Run: headless pygame with SDL's dummy video driver; simulated clock (each Clock.tick advances the game by its frame time, no real sleeping); random seed 0; keys injected as events and as key.get_pressed() state; no mouse input; restart key RETURN tapped at the start of phases 3 and 4.
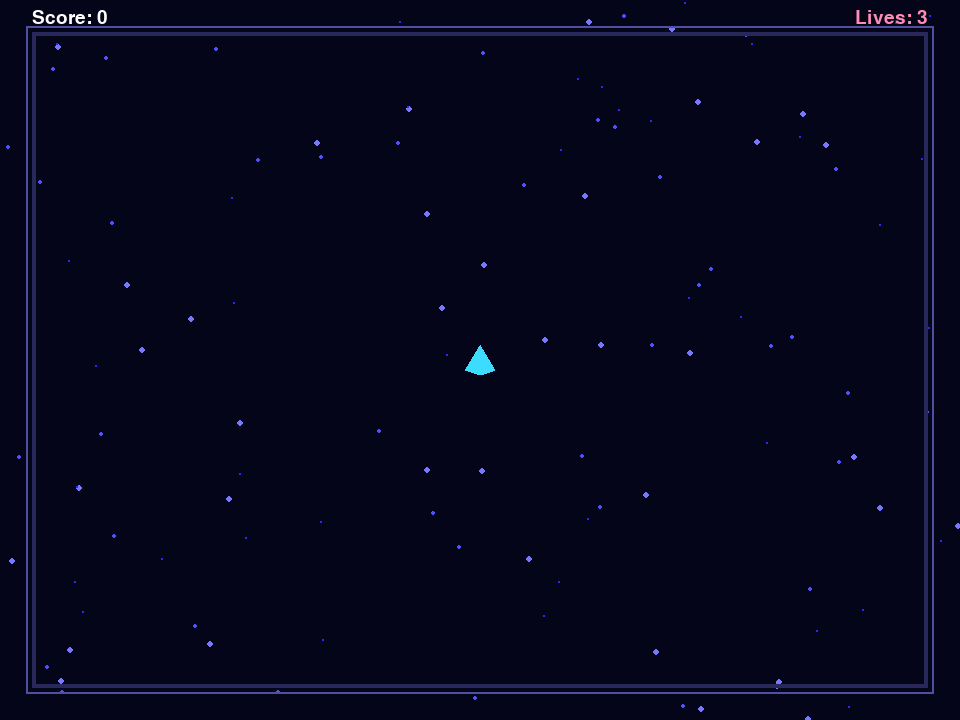
Frame 1 of 4 · flips 1–60 · no input
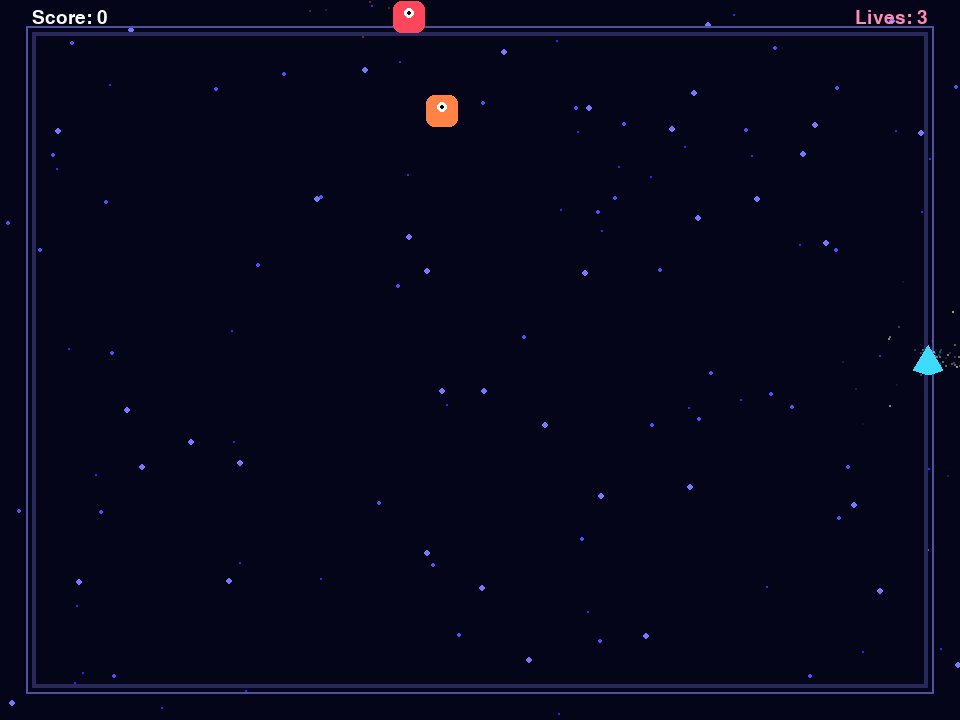
Frame 2 of 4 · flips 61–180 · tapped SPACE, RETURN · held RIGHT (→), D
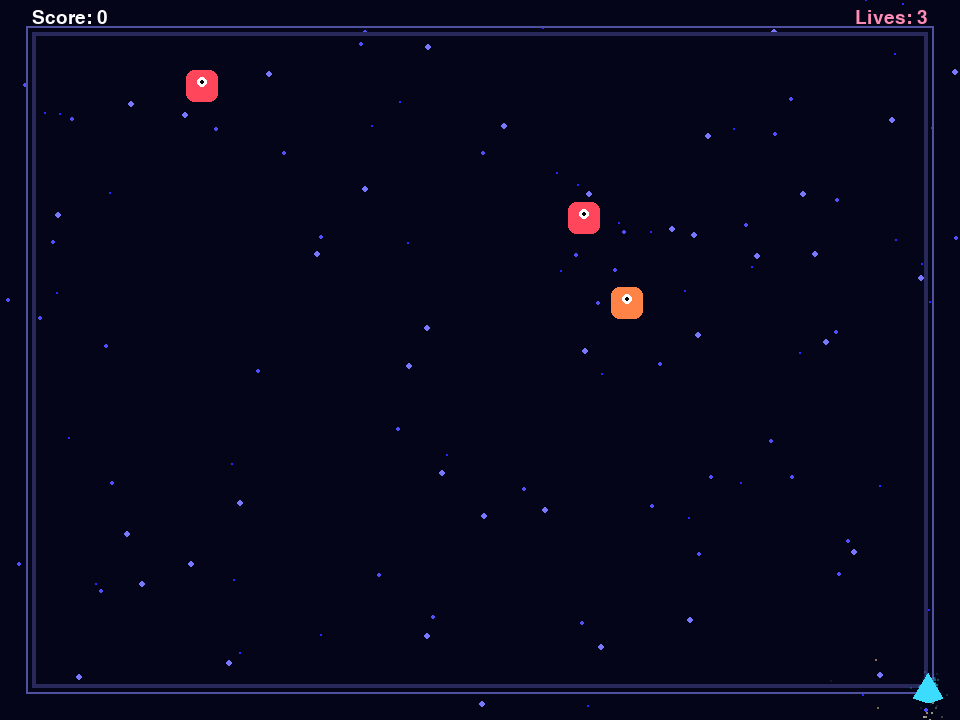
Frame 3 of 4 · flips 181–300 · tapped RETURN · held DOWN (↓), S
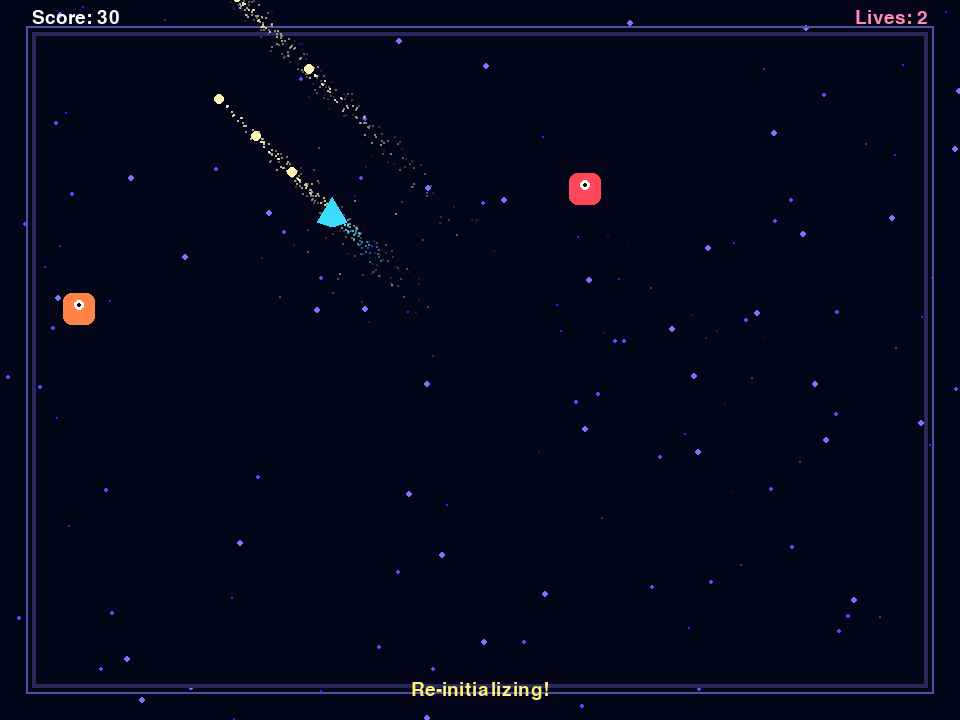
Frame 4 of 4 · flips 301–420 · tapped RETURN · held LEFT (←), A, UP (↑), W

The pygame program that drew these frames:

"""Robotron-inspired twin-stick shooter with particle effects."""
from __future__ import annotations

import math
import random
from dataclasses import dataclass
from typing import Iterable, List, Tuple

import pygame

WIDTH, HEIGHT = 960, 720
FPS = 60

ARENA_MARGIN = 32
PLAYER_SPEED = 320
BULLET_SPEED = 640
ENEMY_SPEED = 140
SPAWN_INTERVAL = 1.2
MAX_ENEMIES = 30
INVULNERABLE_TIME = 2.0
SHOOT_COOLDOWN = 0.16

BACKGROUND_COLOR = (5, 5, 25)
ARENA_COLOR = (40, 40, 90)
PLAYER_COLOR = (60, 220, 255)
BULLET_COLOR = (255, 245, 180)
ENEMY_COLORS = [(255, 70, 90), (255, 130, 70), (255, 200, 70)]


class Particle(pygame.sprite.Sprite):
    def __init__(self, pos: Tuple[float, float], velocity: pygame.Vector2, color: Tuple[int, int, int],
                 lifetime: float, size: int) -> None:
        super().__init__()
        self.pos = pygame.Vector2(pos)
        self.velocity = pygame.Vector2(velocity)
        self.color = color
        self.lifetime = lifetime
        self.age = 0.0
        self.size = size
        self.image = pygame.Surface((size * 2, size * 2), pygame.SRCALPHA)
        pygame.draw.circle(self.image, color, (size, size), size)
        self.rect = self.image.get_rect(center=self.pos)

    def update(self, dt: float) -> None:
        self.age += dt
        if self.age >= self.lifetime:
            self.kill()
            return

        self.pos += self.velocity * dt
        fade = max(0, 1 - self.age / self.lifetime)
        radius = max(1, int(self.size * fade))
        self.image = pygame.Surface((radius * 2, radius * 2), pygame.SRCALPHA)
        rgba = (*self.color[:3], int(255 * fade))
        pygame.draw.circle(self.image, rgba, (radius, radius), radius)
        self.rect = self.image.get_rect(center=self.pos)


class ParticleSystem:
    def __init__(self, group: pygame.sprite.Group) -> None:
        self.group = group

    def burst(self, pos: Tuple[float, float], base_color: Tuple[int, int, int], amount: int,
              speed: Tuple[float, float], lifetime: Tuple[float, float], size: Tuple[int, int]) -> None:
        for _ in range(amount):
            angle = random.uniform(0, math.tau)
            magnitude = random.uniform(*speed)
            vel = pygame.Vector2(math.cos(angle), math.sin(angle)) * magnitude
            color_variation = tuple(min(255, max(0, c + random.randint(-40, 40))) for c in base_color)
            particle = Particle(pos, vel, color_variation,
                                lifetime=random.uniform(*lifetime),
                                size=random.randint(*size))
            self.group.add(particle)

    def trail(self, pos: Tuple[float, float], color: Tuple[int, int, int]) -> None:
        self.burst(pos, color, amount=4, speed=(20, 60), lifetime=(0.2, 0.45), size=(1, 2))


class Player(pygame.sprite.Sprite):
    def __init__(self, particles: ParticleSystem) -> None:
        super().__init__()
        self.pos = pygame.Vector2(WIDTH / 2, HEIGHT / 2)
        self.velocity = pygame.Vector2()
        self.particles = particles
        self.image = pygame.Surface((30, 30), pygame.SRCALPHA)
        pygame.draw.polygon(self.image, PLAYER_COLOR, [(15, 0), (30, 25), (15, 30), (0, 25)])
        self.base_image = self.image.copy()
        self.rect = self.image.get_rect(center=self.pos)
        self.cooldown = 0.0
        self.invulnerable_timer = 0.0
        self.lives = 3

    def reset(self) -> None:
        self.pos.update(WIDTH / 2, HEIGHT / 2)
        self.velocity.update()
        self.invulnerable_timer = INVULNERABLE_TIME

    def update(self, dt: float, keys: Iterable[int]) -> List[Tuple[pygame.Vector2, pygame.Vector2]]:
        keys_pressed = pygame.key.get_pressed()
        move = pygame.Vector2(
            (keys_pressed[pygame.K_d] or keys_pressed[pygame.K_RIGHT]) -
            (keys_pressed[pygame.K_a] or keys_pressed[pygame.K_LEFT]),
            (keys_pressed[pygame.K_s] or keys_pressed[pygame.K_DOWN]) -
            (keys_pressed[pygame.K_w] or keys_pressed[pygame.K_UP]),
        )
        if move.length_squared() > 0:
            move = move.normalize()
        self.velocity = move * PLAYER_SPEED
        self.pos += self.velocity * dt
        self.pos.x = max(ARENA_MARGIN, min(WIDTH - ARENA_MARGIN, self.pos.x))
        self.pos.y = max(ARENA_MARGIN, min(HEIGHT - ARENA_MARGIN, self.pos.y))
        self.rect.center = self.pos

        if self.velocity.length_squared() > 0:
            self.particles.trail(self.pos, PLAYER_COLOR)

        self.cooldown = max(0.0, self.cooldown - dt)
        self.invulnerable_timer = max(0.0, self.invulnerable_timer - dt)

        shots: List[Tuple[pygame.Vector2, pygame.Vector2]] = []
        shoot_dir = pygame.Vector2(
            keys_pressed[pygame.K_RIGHT] - keys_pressed[pygame.K_LEFT],
            keys_pressed[pygame.K_DOWN] - keys_pressed[pygame.K_UP],
        )
        if shoot_dir.length_squared() > 0:
            shoot_dir = shoot_dir.normalize()
            if self.cooldown <= 0:
                shots.append((self.pos.copy(), shoot_dir))
                self.cooldown = SHOOT_COOLDOWN
                self.particles.burst(self.pos, BULLET_COLOR, 12, (240, 380), (0.15, 0.4), (2, 3))
        return shots

    @property
    def invulnerable(self) -> bool:
        return self.invulnerable_timer > 0


class Bullet(pygame.sprite.Sprite):
    def __init__(self, pos: pygame.Vector2, direction: pygame.Vector2, particles: ParticleSystem) -> None:
        super().__init__()
        self.pos = pygame.Vector2(pos)
        self.direction = pygame.Vector2(direction)
        self.particles = particles
        self.image = pygame.Surface((10, 10), pygame.SRCALPHA)
        pygame.draw.circle(self.image, BULLET_COLOR, (5, 5), 5)
        self.rect = self.image.get_rect(center=self.pos)

    def update(self, dt: float) -> None:
        self.pos += self.direction * BULLET_SPEED * dt
        self.rect.center = self.pos
        self.particles.trail(self.pos, BULLET_COLOR)
        if not (-50 <= self.pos.x <= WIDTH + 50 and -50 <= self.pos.y <= HEIGHT + 50):
            self.kill()


class Enemy(pygame.sprite.Sprite):
    def __init__(self, pos: Tuple[float, float]) -> None:
        super().__init__()
        self.pos = pygame.Vector2(pos)
        self.velocity = pygame.Vector2()
        self.image = pygame.Surface((32, 32), pygame.SRCALPHA)
        color = random.choice(ENEMY_COLORS)
        pygame.draw.rect(self.image, color, (0, 0, 32, 32), border_radius=8)
        pygame.draw.circle(self.image, (255, 255, 255), (16, 12), 5)
        pygame.draw.circle(self.image, (0, 0, 0), (16, 12), 2)
        self.rect = self.image.get_rect(center=self.pos)

    def update(self, dt: float, target: pygame.Vector2) -> None:
        direction = target - self.pos
        if direction.length_squared() > 0:
            direction = direction.normalize()
        self.velocity = direction * ENEMY_SPEED
        self.pos += self.velocity * dt
        self.rect.center = self.pos


@dataclass
class Star:
    position: pygame.Vector2
    speed: float
    size: int

    def update(self, dt: float) -> None:
        self.position.y += self.speed * dt
        if self.position.y > HEIGHT:
            self.position.y = -10
            self.position.x = random.uniform(0, WIDTH)


class StarField:
    def __init__(self) -> None:
        self.stars: List[Star] = [
            Star(
                pygame.Vector2(random.uniform(0, WIDTH), random.uniform(0, HEIGHT)),
                random.uniform(20, 80),
                random.randint(1, 3),
            )
            for _ in range(120)
        ]

    def update(self, dt: float) -> None:
        for star in self.stars:
            star.update(dt)

    def draw(self, surface: pygame.Surface) -> None:
        for star in self.stars:
            pygame.draw.circle(surface, (star.size * 40, star.size * 40, 255), star.position, star.size)


class Game:
    def __init__(self) -> None:
        pygame.init()
        pygame.display.set_caption("Robotron Remix")
        self.screen = pygame.display.set_mode((WIDTH, HEIGHT))
        self.clock = pygame.time.Clock()
        self.running = True

        self.all_sprites = pygame.sprite.Group()
        self.enemy_sprites = pygame.sprite.Group()
        self.bullet_sprites = pygame.sprite.Group()
        self.particle_sprites = pygame.sprite.Group()

        self.particles = ParticleSystem(self.particle_sprites)
        self.player = Player(self.particles)
        self.all_sprites.add(self.player)

        self.star_field = StarField()

        self.time_since_spawn = 0.0
        self.score = 0

    def spawn_enemy(self) -> None:
        if len(self.enemy_sprites) >= MAX_ENEMIES:
            return
        side = random.choice(["top", "bottom", "left", "right"])
        if side == "top":
            pos = (random.uniform(ARENA_MARGIN, WIDTH - ARENA_MARGIN), -20)
        elif side == "bottom":
            pos = (random.uniform(ARENA_MARGIN, WIDTH - ARENA_MARGIN), HEIGHT + 20)
        elif side == "left":
            pos = (-20, random.uniform(ARENA_MARGIN, HEIGHT - ARENA_MARGIN))
        else:
            pos = (WIDTH + 20, random.uniform(ARENA_MARGIN, HEIGHT - ARENA_MARGIN))
        enemy = Enemy(pos)
        self.enemy_sprites.add(enemy)
        self.all_sprites.add(enemy)
        self.particles.burst(pos, random.choice(ENEMY_COLORS), 25, (40, 150), (0.4, 0.8), (2, 4))

    def update(self, dt: float) -> None:
        shots = self.player.update(dt, pygame.key.get_pressed())
        for pos, direction in shots:
            bullet = Bullet(pos, direction, self.particles)
            self.bullet_sprites.add(bullet)
            self.all_sprites.add(bullet)

        for enemy in list(self.enemy_sprites):
            enemy.update(dt, self.player.pos)

        for bullet in list(self.bullet_sprites):
            bullet.update(dt)

        for particle in list(self.particle_sprites):
            particle.update(dt)

        self.handle_collisions()
        self.star_field.update(dt)

        self.time_since_spawn += dt
        if self.time_since_spawn >= SPAWN_INTERVAL:
            self.time_since_spawn = 0.0
            self.spawn_enemy()

    def handle_collisions(self) -> None:
        for bullet in pygame.sprite.groupcollide(self.bullet_sprites, self.enemy_sprites, True, True):
            self.score += 15
            self.particles.burst(bullet.pos, (255, 180, 80), 40, (100, 260), (0.3, 0.7), (2, 4))
            self.particles.burst(bullet.pos, (255, 255, 255), 12, (200, 360), (0.2, 0.4), (1, 2))

        if self.player.invulnerable:
            return

        if pygame.sprite.spritecollide(self.player, self.enemy_sprites, dokill=True):
            self.player.lives -= 1
            self.player.invulnerable_timer = INVULNERABLE_TIME
            self.particles.burst(self.player.pos, PLAYER_COLOR, 60, (120, 260), (0.4, 0.8), (2, 4))
            if self.player.lives <= 0:
                self.running = False
            else:
                self.player.reset()

    def draw(self) -> None:
        self.screen.fill(BACKGROUND_COLOR)
        self.star_field.draw(self.screen)

        arena_rect = pygame.Rect(ARENA_MARGIN, ARENA_MARGIN, WIDTH - 2 * ARENA_MARGIN, HEIGHT - 2 * ARENA_MARGIN)
        pygame.draw.rect(self.screen, ARENA_COLOR, arena_rect, 4)
        glow_rect = arena_rect.inflate(12, 12)
        pygame.draw.rect(self.screen, (80, 80, 160), glow_rect, 2)

        for sprite in self.enemy_sprites:
            self.screen.blit(sprite.image, sprite.rect)
        for sprite in self.bullet_sprites:
            self.screen.blit(sprite.image, sprite.rect)
        for sprite in self.particle_sprites:
            self.screen.blit(sprite.image, sprite.rect)
        self.screen.blit(self.player.image, self.player.rect)

        self.draw_hud()
        pygame.display.flip()

    def draw_hud(self) -> None:
        font = pygame.font.SysFont("Consolas", 28)
        score_surface = font.render(f"Score: {self.score}", True, (255, 255, 255))
        lives_surface = font.render(f"Lives: {self.player.lives}", True, (255, 140, 180))
        self.screen.blit(score_surface, (ARENA_MARGIN, 8))
        self.screen.blit(lives_surface, (WIDTH - ARENA_MARGIN - lives_surface.get_width(), 8))
        if self.player.invulnerable:
            warning = font.render("Re-initializing!", True, (255, 240, 120))
            self.screen.blit(warning, (WIDTH / 2 - warning.get_width() / 2, HEIGHT - 40))

    def run(self) -> None:
        while self.running:
            dt = self.clock.tick(FPS) / 1000.0
            for event in pygame.event.get():
                if event.type == pygame.QUIT:
                    self.running = False
                elif event.type == pygame.KEYDOWN and event.key == pygame.K_ESCAPE:
                    self.running = False

            self.update(dt)
            self.draw()

        self.game_over()

    def game_over(self) -> None:
        font = pygame.font.SysFont("Consolas", 48)
        small_font = pygame.font.SysFont("Consolas", 28)
        overlay = pygame.Surface((WIDTH, HEIGHT), pygame.SRCALPHA)
        overlay.fill((0, 0, 0, 180))
        self.screen.blit(overlay, (0, 0))
        text = font.render("GAME OVER", True, (255, 255, 255))
        score_text = small_font.render(f"Final Score: {self.score}", True, (255, 200, 80))
        prompt = small_font.render("Press Enter to play again or Esc to quit", True, (200, 200, 220))
        self.screen.blit(text, (WIDTH / 2 - text.get_width() / 2, HEIGHT / 2 - 120))
        self.screen.blit(score_text, (WIDTH / 2 - score_text.get_width() / 2, HEIGHT / 2 - 40))
        self.screen.blit(prompt, (WIDTH / 2 - prompt.get_width() / 2, HEIGHT / 2 + 20))
        pygame.display.flip()

        waiting = True
        while waiting:
            for event in pygame.event.get():
                if event.type == pygame.QUIT:
                    waiting = False
                    self.running = False
                elif event.type == pygame.KEYDOWN:
                    if event.key == pygame.K_RETURN:
                        self.restart()
                        waiting = False
                    elif event.key == pygame.K_ESCAPE:
                        waiting = False
                        self.running = False
            self.clock.tick(30)

    def restart(self) -> None:
        self.score = 0
        self.player.lives = 3
        self.player.reset()
        self.enemy_sprites.empty()
        self.bullet_sprites.empty()
        self.particle_sprites.empty()
        self.time_since_spawn = 0.0
        self.running = True
        self.run()


def main() -> None:
    game = Game()
    game.run()
    pygame.quit()


if __name__ == "__main__":
    main()
